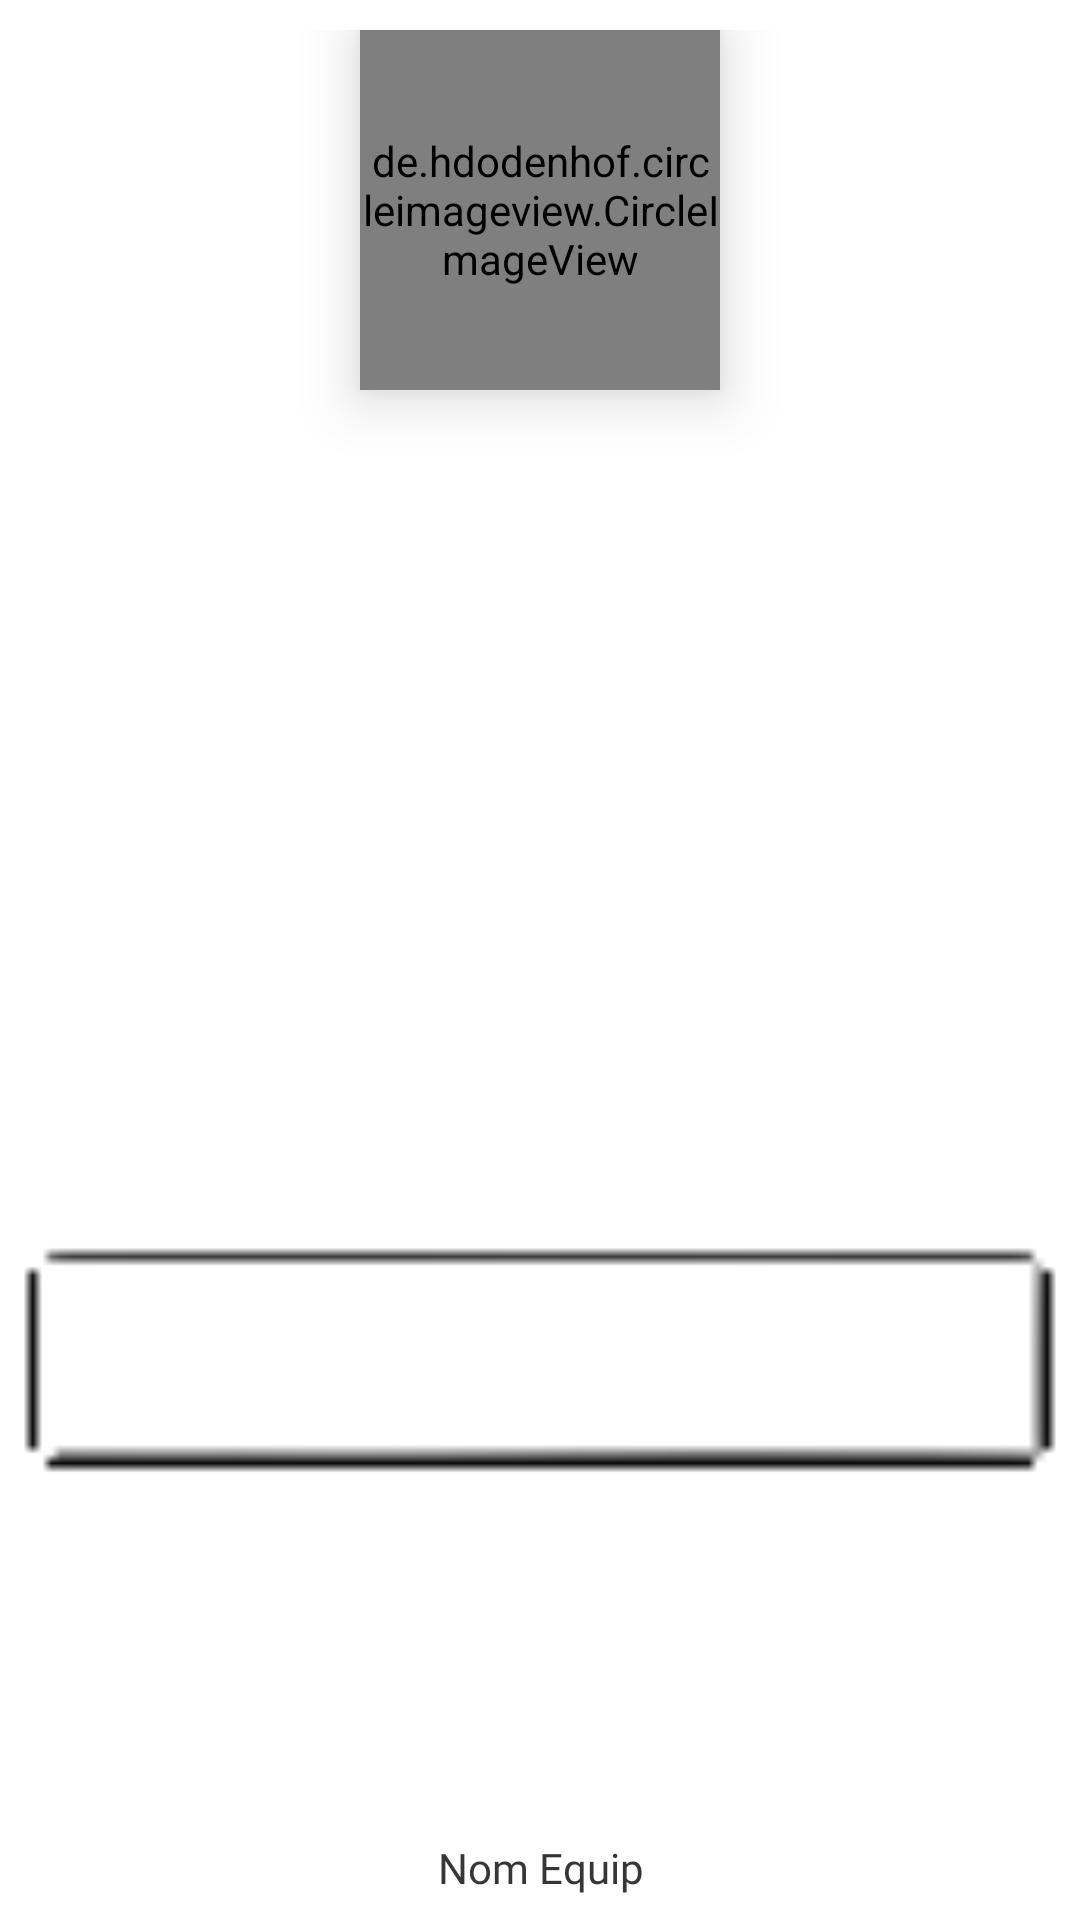

Here is an Android app screen rendered from its layout file. Give the layout XML and the strings, colors and styles it references.
<!-- AndroidManifest.xml: application theme Theme.TresPer -->
<!-- res/layout/viewholder_equip.xml -->
<?xml version="1.0" encoding="utf-8"?>
<FrameLayout xmlns:android="http://schemas.android.com/apk/res/android"
    android:layout_width="160dp"
    android:layout_height="160dp"
    android:orientation="vertical"
    android:paddingTop="10dp"
    android:maxWidth="340dp"
    android:layout_margin="10dp"
    android:minWidth="340dp"
    android:maxHeight="200dp"
    android:minHeight="180dp"
    android:layout_marginHorizontal="5dp"
    >

    <de.hdodenhof.circleimageview.CircleImageView
        xmlns:app="http://schemas.android.com/apk/res-auto"
        android:elevation="12dp"
        android:layout_width="120dp"
        android:id="@+id/imatgeView"

        android:layout_gravity="center_horizontal"
        android:src="@drawable/ic_launcher_background"
        android:layout_height="120dp"
        app:civ_border_width="1dp"
        app:civ_border_color="@color/text_clar"
        app:civ_border_overlay="true"/>


<ImageView
    android:src="@drawable/frame_equip_text"
    android:layout_width="match_parent"
    android:layout_height="match_parent"
    android:id="@+id/frame_equip_text"
    android:elevation="15dp"

    />


    <TextView
        android:id="@+id/nomEquipView"
        android:layout_width="match_parent"
        android:layout_height="match_parent"
        android:gravity="center_horizontal|bottom"
        android:text="Nom Equip"
        android:textColor="@color/text_clar"
        android:maxLength="12"
        android:maxLines="1"
        android:elevation="18dp"
android:fontFamily="@font/sport_font"
        android:textSize="14sp"
        android:layout_marginBottom="8dp"

        />

</FrameLayout>
<!-- resources referenced by this layout -->
<resources>
  <color name="text_clar">#363636</color>
  <!-- drawable frame_equip: png bitmap (drawable, 5018 bytes) -->
  <!-- drawable frame_equip_text: png bitmap (drawable, 6261 bytes) -->
  <style name="Theme.TresPer" parent="Theme.MaterialComponents.DayNight.DarkActionBar">
          
          <item name="colorPrimary">@color/tab_no_pulsat</item>
          <item name="colorPrimaryVariant">@color/teal_700</item>
          <item name="colorOnPrimary">@color/white</item>
          
          <item name="colorSecondary">@color/purple_200</item>
          <item name="colorSecondaryVariant">@color/bottom_fons</item>
          <item name="colorOnSecondary">@color/black</item>
          
  
          <item name="android:statusBarColor" tools:targetApi="l">?attr/colorSecondary</item>
          
      </style>
  <color name="tab_no_pulsat">#FF994A</color>
  <color name="teal_700">#2196F3</color>
  <color name="white">#F9ECD4</color>
  <color name="purple_200">#252525</color>
  <color name="bottom_fons">#F6A630</color>
  <color name="black">#AD000000</color>
</resources>
